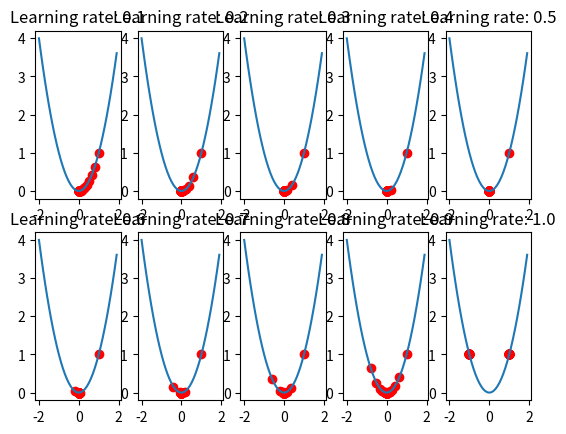

Recreate this plot in Python.

from matplotlib import pyplot as plt

import numpy as np


def loss_function(theta):
    return theta**2


def loss_function_der(theta):
    return 2 * theta


def gradient_descent(ln_rate, n_iter, theta_init, derivation_function):
    thetas = []
    theta = theta_init
    thetas.append(theta)
    for i in range(int(n_iter)):
        theta = theta - ln_rate * derivation_function(theta)
        thetas.append(theta)
    return thetas


if __name__ == "__main__":
    x = np.arange(-2, 2, 0.1)

    ln_rates = np.arange(0.1, 1.1, 0.1)

    thetas = [gradient_descent(x, 100, 1, loss_function_der) for x in ln_rates]
    for pl_index in range(10):
        plt.subplot(2, 5, pl_index + 1)
        plt.plot(x, [loss_function(x) for x in x])
        plt.scatter(
            thetas[pl_index], [loss_function(x) for x in thetas[pl_index]], c="red"
        )
        plt.title(f"Learning rate: {round(ln_rates[pl_index], 1)}")
    plt.show()
